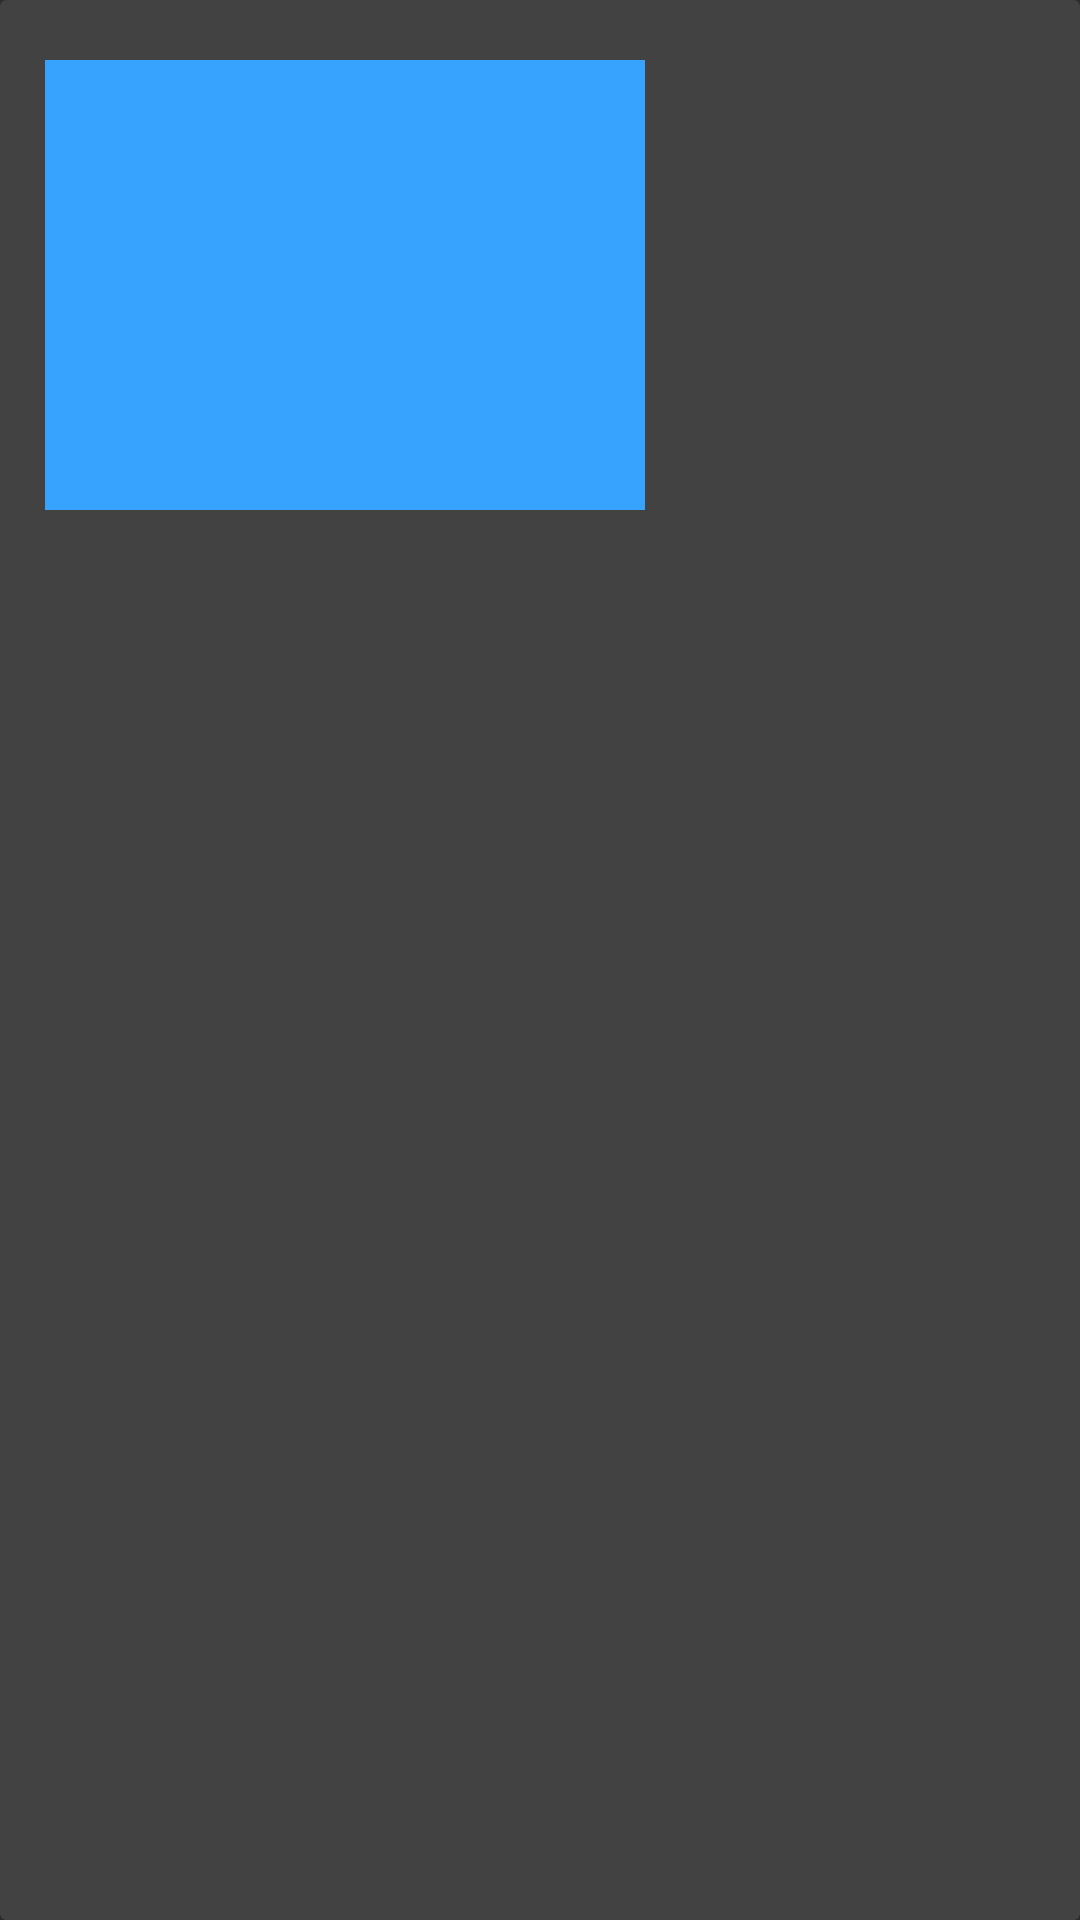

Android layout source for this screen:
<!-- AndroidManifest.xml: application theme AppTheme -->
<!-- res/layout/cardview_test.xml -->
<?xml version="1.0" encoding="utf-8"?>
<android.support.v7.widget.CardView
    xmlns:android="http://schemas.android.com/apk/res/android"
    xmlns:app="http://schemas.android.com/apk/res-auto"
    android:id="@+id/cardView"
    android:layout_width="match_parent"
    android:layout_height="match_parent">

    <LinearLayout
        android:layout_width="200dp"
        android:layout_height="150dp"
        android:background="#38a2ff"
        android:layout_marginLeft="15dp"
        android:layout_marginRight="5dp"
        android:layout_marginTop="20dp"
        android:orientation="vertical"
        >
    </LinearLayout>

</android.support.v7.widget.CardView>
<!-- resources referenced by this layout -->
<resources>
  <style name="AppTheme" parent="Theme.AppCompat.Light.NoActionBar">
          
          <item name="colorPrimary">@color/colorPrimary</item>
          <item name="colorPrimaryDark">@color/colorPrimaryDark</item>
          <item name="colorAccent">@color/colorAccent</item>
      </style>
  <color name="colorPrimary">#3F51B5</color>
  <color name="colorPrimaryDark">#303F9F</color>
  <color name="colorAccent">#FF4081</color>
</resources>
